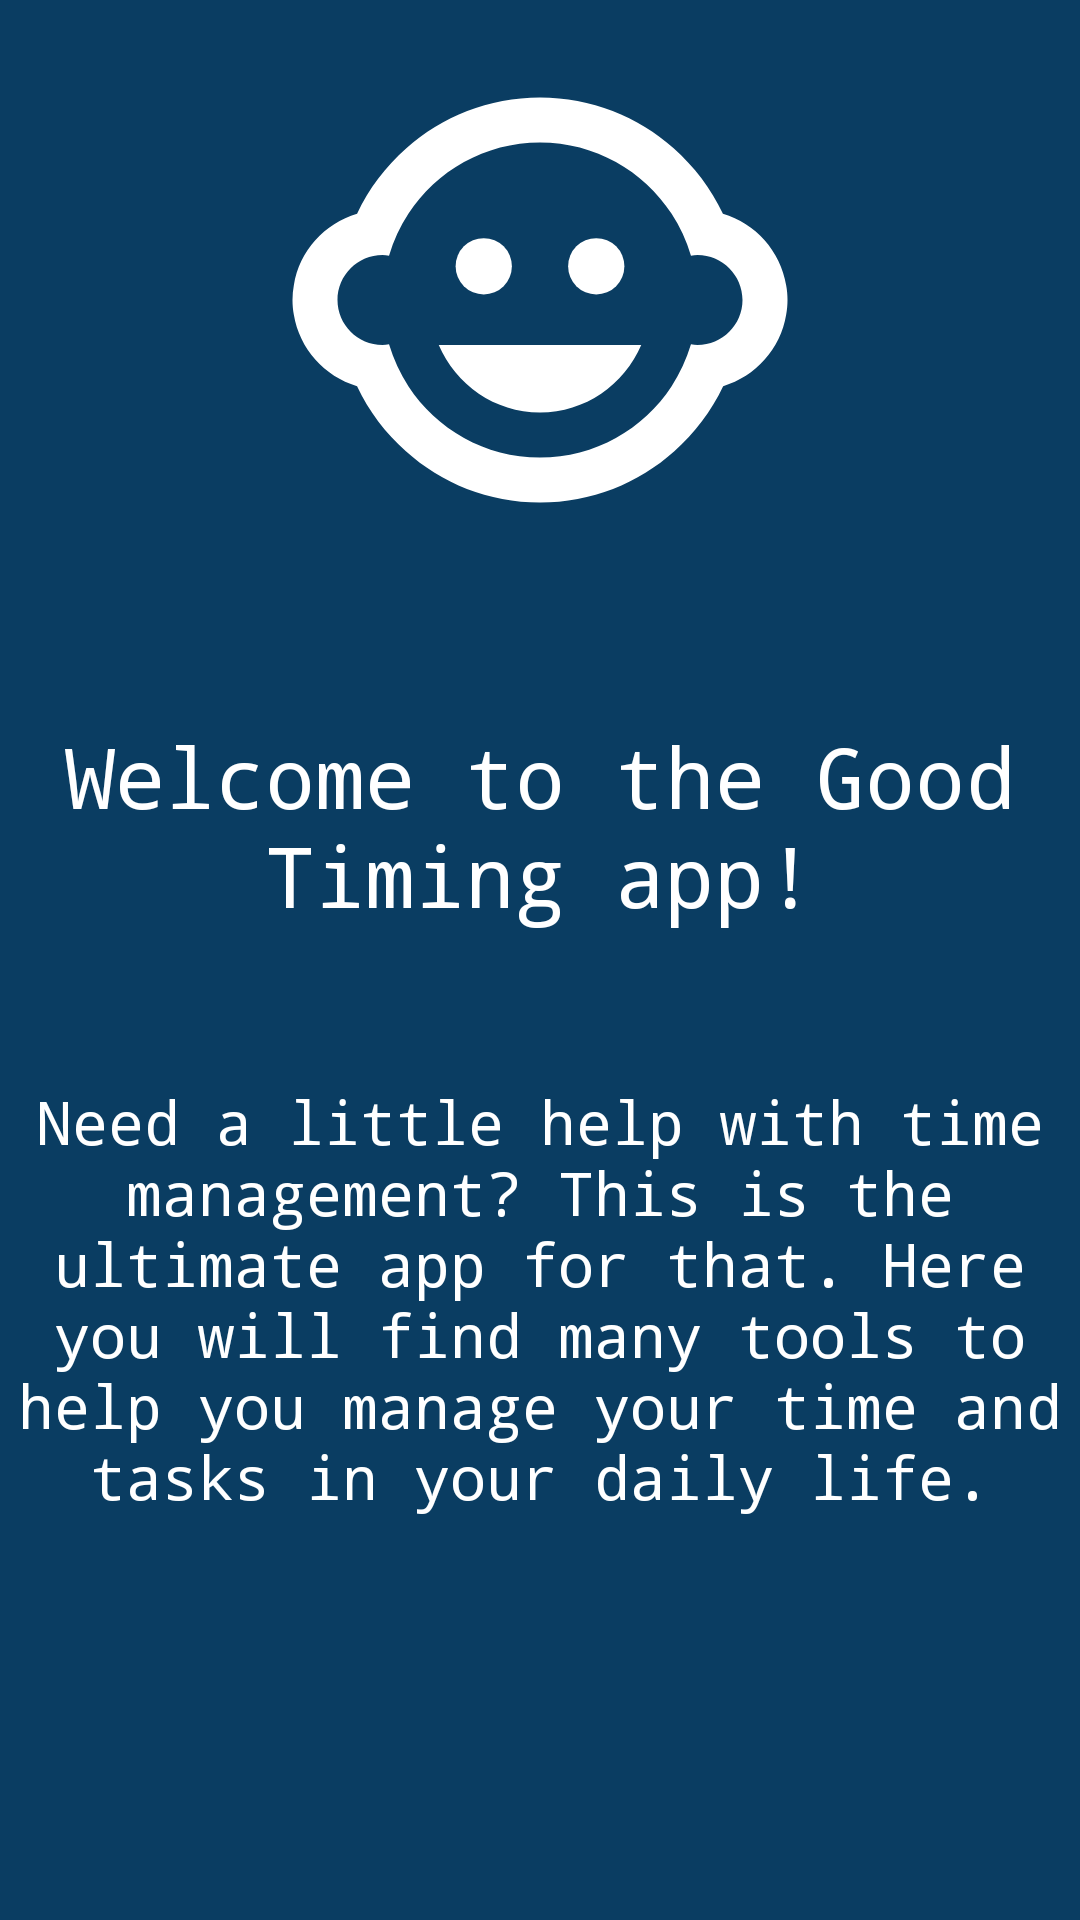

Here is an Android app screen rendered from its layout file. Give the layout XML and the strings, colors and styles it references.
<!-- AndroidManifest.xml: application theme Theme.GoodTiming -->
<!-- res/layout/slider_layout.xml -->
<?xml version="1.0" encoding="utf-8"?>
<LinearLayout xmlns:android="http://schemas.android.com/apk/res/android"
    android:orientation="vertical"
    android:background="@color/Splashprimarydark"
    android:layout_width="match_parent"
    android:layout_height="match_parent">

    <ImageView
        android:id="@+id/titleImage"
        android:layout_width="match_parent"
        android:layout_height="wrap_content"
        android:layout_marginTop="10dp"
        android:src="@drawable/image1"/>

        <TextView
        android:id="@+id/texttitle"
        android:layout_width="match_parent"
        android:layout_height="wrap_content"
        android:layout_marginTop="50dp"
        android:fontFamily="monospace"
        android:text="@string/heading_one"
        android:textAlignment="center"
        android:textColor="@color/white"
        android:textSize="28dp"/>

    <TextView
        android:id="@+id/textdescription"
        android:layout_width="match_parent"
        android:layout_height="wrap_content"
        android:layout_marginTop="50dp"
        android:fontFamily="monospace"
        android:text="@string/desc_one"
        android:textAlignment="center"
        android:textColor="@color/white"
        android:textSize="20dp"/>

</LinearLayout>
<!-- resources referenced by this layout -->
<resources>
  <color name="Splashprimarydark">#0a3d62</color>
  <color name="white">#FFFFFFFF</color>
  <!-- drawable image1 (drawable) -->
  <vector android:height="180dp" android:tint="#FFFFFF"
      android:viewportHeight="24" android:viewportWidth="24"
      android:width="180dp" xmlns:android="http://schemas.android.com/apk/res/android">
      <path android:fillColor="@android:color/white" android:pathData="M14.5,10.5m-1.25,0a1.25,1.25 0,1 1,2.5 0a1.25,1.25 0,1 1,-2.5 0"/>
      <path android:fillColor="@android:color/white" android:pathData="M9.5,10.5m-1.25,0a1.25,1.25 0,1 1,2.5 0a1.25,1.25 0,1 1,-2.5 0"/>
      <path android:fillColor="@android:color/white" android:pathData="M22.94,12.66c0.04,-0.21 0.06,-0.43 0.06,-0.66s-0.02,-0.45 -0.06,-0.66c-0.25,-1.51 -1.36,-2.74 -2.81,-3.17 -0.53,-1.12 -1.28,-2.1 -2.19,-2.91C16.36,3.85 14.28,3 12,3s-4.36,0.85 -5.94,2.26c-0.92,0.81 -1.67,1.8 -2.19,2.91 -1.45,0.43 -2.56,1.65 -2.81,3.17 -0.04,0.21 -0.06,0.43 -0.06,0.66s0.02,0.45 0.06,0.66c0.25,1.51 1.36,2.74 2.81,3.17 0.52,1.11 1.27,2.09 2.17,2.89C7.62,20.14 9.71,21 12,21s4.38,-0.86 5.97,-2.28c0.9,-0.8 1.65,-1.79 2.17,-2.89 1.44,-0.43 2.55,-1.65 2.8,-3.17zM19,14c-0.1,0 -0.19,-0.02 -0.29,-0.03 -0.2,0.67 -0.49,1.29 -0.86,1.86C16.6,17.74 14.45,19 12,19s-4.6,-1.26 -5.85,-3.17c-0.37,-0.57 -0.66,-1.19 -0.86,-1.86 -0.1,0.01 -0.19,0.03 -0.29,0.03 -1.1,0 -2,-0.9 -2,-2s0.9,-2 2,-2c0.1,0 0.19,0.02 0.29,0.03 0.2,-0.67 0.49,-1.29 0.86,-1.86C7.4,6.26 9.55,5 12,5s4.6,1.26 5.85,3.17c0.37,0.57 0.66,1.19 0.86,1.86 0.1,-0.01 0.19,-0.03 0.29,-0.03 1.1,0 2,0.9 2,2s-0.9,2 -2,2zM7.5,14c0.76,1.77 2.49,3 4.5,3s3.74,-1.23 4.5,-3h-9z"/>
  </vector>
  <string name="desc_one">Need a little help with time management? This is the ultimate app for that. Here you will find many tools to help you manage your time and tasks in your daily life.</string>
  <string name="heading_one">Welcome to the Good Timing app!</string>
  <style name="Theme.GoodTiming" parent="@style/Theme.AppCompat.Light.DarkActionBar">
          
          <item name="colorPrimary">@color/purple_500</item>
          <item name="colorPrimaryVariant">@color/purple_700</item>
          <item name="colorOnPrimary">@color/white</item>
          
          <item name="colorSecondary">@color/teal_200</item>
          <item name="colorSecondaryVariant">@color/teal_700</item>
          <item name="colorOnSecondary">@color/black</item>
          
          <item name="android:statusBarColor" tools:targetApi="l">?attr/colorPrimaryVariant</item>
          
      </style>
  <color name="purple_500">#FF6200EE</color>
  <color name="purple_700">#FF3700B3</color>
  <color name="teal_200">#FF03DAC5</color>
  <color name="teal_700">#FF018786</color>
  <color name="black">#FF000000</color>
</resources>
